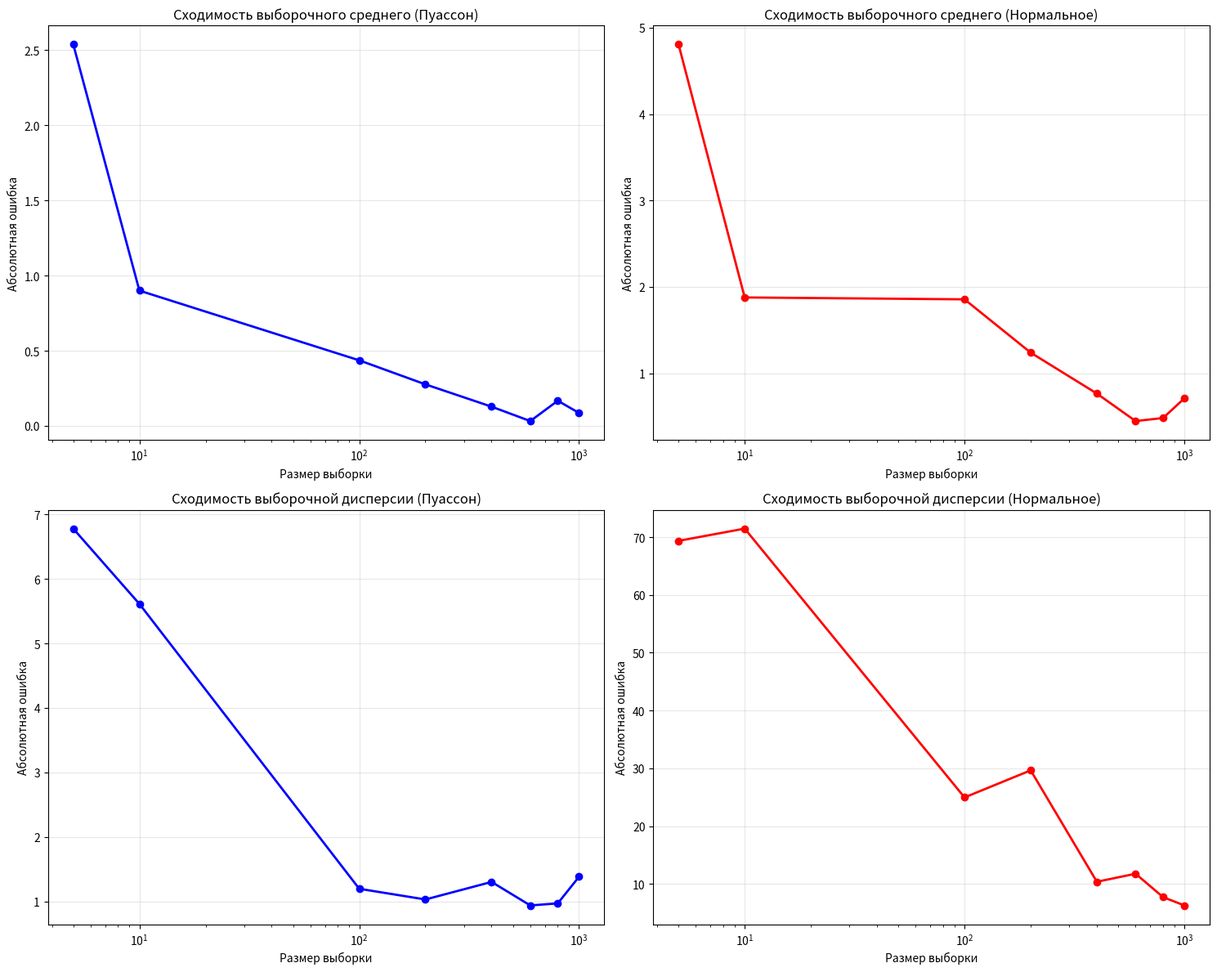

The script that saved this image:
import math
import random
import matplotlib.pyplot as plt
import numpy as np
from collections import defaultdict

def poisson(theta):
    k = 0
    p = 1.0
    L = math.exp(-theta)
    while p > L:
        k += 1
        U = random.uniform(0,1)
        p *= U
    return k - 1

def normal(theta, sigma):
    U1 = random.random()
    U2 = random.random()
    Z1 = math.sqrt(-2 * math.log(U1)) * math.cos(2 * math.pi * U2)
    return theta + sigma * Z1


theta_poisson = 17.5
theta_normal = 6.0
sigma_normal = 15.5

sample_sizes = [5, 10, 100, 200, 400, 600, 800, 1000]
num_samples_per_size = 5

def generate_samples(distribution, params, sizes, num_repeats):
    samples = {}
    for size in sizes:
        samples[size] = []
        for _ in range(num_repeats):
            if distribution == poisson:
                sample = [poisson(*params) for _ in range(size)]
            else:
                sample = [normal(*params) for _ in range(size)]
            samples[size].append(sample)
    return samples

poisson_samples = generate_samples(poisson, [theta_poisson], sample_sizes, num_samples_per_size)
normal_samples = generate_samples(normal, [theta_normal, sigma_normal], sample_sizes, num_samples_per_size)


def empirical_cdf(sample, t):
    count = sum(1 for x in sample if x < t)
    return count / len(sample)


def plot_empirical_cdfs(samples, theoretical_cdf, title, x_range=None):
    plt.figure(figsize=(12, 8))

    # Цвета для разных размеров выборок
    colors = plt.cm.viridis(np.linspace(0, 1, len(sample_sizes)))

    # Построение теоретической функции распределения
    if x_range is None:
        # Определяем диапазон на основе всех выборок
        all_values = []
        for size_samples in samples.values():
            for sample in size_samples:
                all_values.extend(sample)
        x_min, x_max = min(all_values), max(all_values)
        x_range = np.linspace(x_min - 1, x_max + 1, 1000)

    theoretical_values = [theoretical_cdf(x) for x in x_range]
    plt.plot(x_range, theoretical_values, 'k-', linewidth=3, label='Теоретическая ФР', alpha=0.8)

    # Построение эмпирических функций распределения для каждого размера выборки
    for i, size in enumerate(sample_sizes):
        color = colors[i]
        for j, sample in enumerate(samples[size]):
            # Сортируем выборку для построения эмпирической ФР
            sorted_sample = sorted(sample)
            n = len(sorted_sample)

            # Подготавливаем данные для ступенчатой функции
            x_vals = []
            y_vals = []

            # Начинаем с -∞
            x_vals.append(sorted_sample[0] - 1)
            y_vals.append(0)

            # Добавляем ступеньки в каждой точке выборки
            for k in range(n):
                x_vals.append(sorted_sample[k])
                y_vals.append(k / n)
                if k < n - 1:
                    x_vals.append(sorted_sample[k])
                    y_vals.append((k + 1) / n)

            # Заканчиваем на +∞
            x_vals.append(sorted_sample[-1] + 1)
            y_vals.append(1)

            plt.step(x_vals, y_vals, where='post', alpha=0.7,
                     color=color, label=f'n={size}' if j == 0 else "")

    plt.xlabel('t')
    plt.ylabel('F(t)')
    plt.title(title)
    plt.legend()
    plt.grid(True, alpha=0.3)
    plt.show()

# Теоретические функции распределения
def theoretical_poisson_cdf(t):
    if t < 0:
        return 0
    cdf = 0.0
    for k in range(0, int(t) + 1):
        cdf += math.exp(-theta_poisson) * (theta_poisson ** k) / math.factorial(k)
    return cdf

def theoretical_normal_cdf(t):
    return 0.5 * (1 + math.erf((t - theta_normal) / (sigma_normal * math.sqrt(2))))

#plot_empirical_cdfs(poisson_samples, theoretical_poisson_cdf, "Эмпирические функции распределения (Пуассон)")
#plot_empirical_cdfs(normal_samples, theoretical_normal_cdf, "Эмпирические функции распределения (Нормальное)")

def compute_supremum_difference(sample1, sample2):
    all_points = sorted(set(sample1 + sample2))

    max_diff = 0
    for point in all_points:
        fn = empirical_cdf(sample1, point)
        fm = empirical_cdf(sample2, point)
        diff = abs(fn - fm)
        if diff > max_diff:
            max_diff = diff

    return max_diff


def compute_D_statistics(samples):
    D_results = defaultdict(dict)

    sizes = list(samples.keys())

    for i, n in enumerate(sizes):
        for j, m in enumerate(sizes):
            if n <= m:
                D_values = []
                for sample_n in samples[n]:
                    for sample_m in samples[m]:
                        sup_diff = compute_supremum_difference(sample_n, sample_m)
                        D = math.sqrt((n * m) / (n + m)) * sup_diff
                        D_values.append(D)

                D_results[(n, m)] = {
                    'mean': np.mean(D_values),
                    'std': np.std(D_values),
                    'min': np.min(D_values),
                    'max': np.max(D_values),
                    'all_values': D_values
                }

    return D_results


D_poisson = compute_D_statistics(poisson_samples)
D_normal = compute_D_statistics(normal_samples)

# Вывод результатов
def print_D_statistics(D_results, distribution_name):
    print(f"\n{distribution_name} распределение:")
    print("=" * 60)
    for (n, m), stats in D_results.items():
        print(f"D_{{{n},{m}}}: mean={stats['mean']:.4f}, std={stats['std']:.4f}, "
              f"min={stats['min']:.4f}, max={stats['max']:.4f}")

#print_D_statistics(D_poisson, "Пуассона")
#print_D_statistics(D_normal, "Нормального")

# Визуализация статистики D
def plot_D_statistics(D_results, title):
    """Построение тепловой карты средних значений D_{m,n}"""
    sizes = sample_sizes
    n_sizes = len(sizes)

    # Создаем матрицу для тепловой карты
    heatmap_data = np.zeros((n_sizes, n_sizes))

    for i, n in enumerate(sizes):
        for j, m in enumerate(sizes):
            if n <= m:
                heatmap_data[i, j] = D_results[(n, m)]['mean']
                heatmap_data[j, i] = D_results[(n, m)]['mean']  # Симметрично

    plt.figure(figsize=(10, 8))
    plt.imshow(heatmap_data, cmap='viridis', interpolation='nearest')
    plt.colorbar(label='Среднее значение D_{m,n}')
    plt.xticks(range(n_sizes), sizes)
    plt.yticks(range(n_sizes), sizes)
    plt.xlabel('m (размер выборки)')
    plt.ylabel('n (размер выборки)')
    plt.title(title)

    # Добавляем аннотации
    for i in range(n_sizes):
        for j in range(n_sizes):
            plt.text(j, i, f'{heatmap_data[i, j]:.3f}',
                     ha='center', va='center', color='white' if heatmap_data[i, j] > 0.5 else 'black')

    plt.tight_layout()
    plt.show()

#plot_D_statistics(D_poisson, "Статистика D_{m,n} (Пуассон)")
#plot_D_statistics(D_normal, "Статистика D_{m,n} (Нормальное)")

def plot_histograms_and_polygons(samples, theoretical_pmf_or_pdf, title, distribution_type, sample_size_to_show=None):
    if sample_size_to_show is None:
        sizes_to_plot = [5, 10, 100, 200, 400, 600, 800, 1000]
    else:
        sizes_to_plot = [sample_size_to_show]

    for size in sizes_to_plot:
        # Берем первую выборку данного размера для примера
        sample = samples[size][0]

        plt.figure(figsize=(12, 8))

        if distribution_type == 'discrete':
            # Для дискретного распределения (Пуассон)
            unique_values, counts = np.unique(sample, return_counts=True)
            probabilities = counts / len(sample)

            # Полигон частот
            plt.plot(unique_values, probabilities, 'bo-', linewidth=2, markersize=6, label='Полигон частот')

            # Теоретическая функция вероятности
            x_min, x_max = min(unique_values), max(unique_values)
            x_theoretical = np.arange(max(0, x_min - 1), x_max + 2)
            y_theoretical = [theoretical_pmf_or_pdf(x) for x in x_theoretical]
            plt.plot(x_theoretical, y_theoretical, 'r-', linewidth=2, alpha=0.7, label='Теоретическая ФВ')

            # Гистограмма (столбчатая диаграмма)
            plt.bar(unique_values, probabilities, alpha=0.3, color='blue', label='Гистограмма частот')

        else:
            # Для непрерывного распределения (Нормальное)
            # Гистограмма
            n, bins, patches = plt.hist(sample, bins='auto', density=True, alpha=0.7,
                                        color='lightblue', edgecolor='black', label='Гистограмма')

            # Полигон частот (линия, соединяющая середины столбцов гистограммы)
            bin_centers = 0.5 * (bins[1:] + bins[:-1])
            plt.plot(bin_centers, n, 'bo-', linewidth=2, markersize=4, label='Полигон частот')

            # Теоретическая плотность распределения
            x_theoretical = np.linspace(min(sample), max(sample), 1000)
            y_theoretical = [theoretical_pmf_or_pdf(x) for x in x_theoretical]
            plt.plot(x_theoretical, y_theoretical, 'r-', linewidth=2, label='Теоретическая плотность')

        plt.xlabel('Значение')
        plt.ylabel('Вероятность / Плотность')
        plt.title(f'{title}\nРазмер выборки: {size}')
        plt.legend()
        plt.grid(True, alpha=0.3)
        plt.show()


# Теоретические функции для Пуассона и нормального распределения
def poisson_pmf(k):
    k = int(k)
    if k < 0:
        return 0
    return math.exp(-theta_poisson) * (theta_poisson ** k) / math.factorial(k)


def normal_pdf(x):
    return (1 / (sigma_normal * math.sqrt(2 * math.pi))) * math.exp(-0.5 * ((x - theta_normal) / sigma_normal) ** 2)

#plot_histograms_and_polygons(poisson_samples, poisson_pmf, "Гистограмма и полигон частот (Пуассон)", 'discrete')
#plot_histograms_and_polygons(normal_samples, normal_pdf, "Гистограмма и полигон частот (Нормальное)", 'continuous')

true_mean_poisson = theta_poisson
true_variance_poisson = theta_poisson

true_mean_normal = theta_normal
true_variance_normal = sigma_normal ** 2

def sample_mean(sample):
    return sum(sample) / len(sample)


def sample_variance(sample):
    n = len(sample)
    mean = sample_mean(sample)
    return sum((x - mean) ** 2 for x in sample) / n


def compute_sample_statistics(samples, true_mean, true_variance):
    statistics = {}

    for size, sample_list in samples.items():
        statistics[size] = {
            'sample_means': [],
            'sample_variances': [],
            'mean_errors': [],
            'variance_errors': []
        }

        for sample in sample_list:
            mean = sample_mean(sample)
            variance = sample_variance(sample)

            statistics[size]['sample_means'].append(mean)
            statistics[size]['sample_variances'].append(variance)
            statistics[size]['mean_errors'].append(abs(mean - true_mean))
            statistics[size]['variance_errors'].append(abs(variance - true_variance))

    return statistics

poisson_stats = compute_sample_statistics(poisson_samples, true_mean_poisson, true_variance_poisson)
normal_stats = compute_sample_statistics(normal_samples, true_mean_normal, true_variance_normal)


def print_sample_statistics(stats, distribution_name, true_mean, true_variance):
    print(f"\n{distribution_name} распределение:")
    print(f"Истинное математическое ожидание: {true_mean:.4f}")
    print(f"Истинная дисперсия: {true_variance:.4f}")
    print("-" * 80)
    print(f"{'Размер':<8} {'Выб. среднее':<15} {'Ошибка ср.':<12} {'Выб. дисперсия':<15} {'Ошибка дисп.':<12}")
    print("-" * 80)

    for size in sample_sizes:
        means = stats[size]['sample_means']
        variances = stats[size]['sample_variances']
        mean_errors = stats[size]['mean_errors']
        variance_errors = stats[size]['variance_errors']

        # Усредняем по 5 выборкам
        avg_mean = np.mean(means)
        avg_variance = np.mean(variances)
        avg_mean_error = np.mean(mean_errors)
        avg_variance_error = np.mean(variance_errors)

        print(f"{size:<8} {avg_mean:<15.4f} {avg_mean_error:<12.4f} {avg_variance:<15.4f} {avg_variance_error:<12.4f}")


# Вывод резульатов
print_sample_statistics(poisson_stats, "Пуассона", true_mean_poisson, true_variance_poisson)
print_sample_statistics(normal_stats, "Нормальное", true_mean_normal, true_variance_normal)


# Визуализация сходимости выборочных моментов
def plot_convergence(stats_poisson, stats_normal):
    fig, axes = plt.subplots(2, 2, figsize=(15, 12))

    # Для Пуассона
    sizes = sample_sizes
    poisson_mean_errors = [np.mean(stats_poisson[size]['mean_errors']) for size in sizes]
    poisson_variance_errors = [np.mean(stats_poisson[size]['variance_errors']) for size in sizes]

    # Для нормального распределения
    normal_mean_errors = [np.mean(stats_normal[size]['mean_errors']) for size in sizes]
    normal_variance_errors = [np.mean(stats_normal[size]['variance_errors']) for size in sizes]

    # Графики ошибок среднего
    axes[0, 0].plot(sizes, poisson_mean_errors, 'bo-', linewidth=2, markersize=6)
    axes[0, 0].set_xlabel('Размер выборки')
    axes[0, 0].set_ylabel('Абсолютная ошибка')
    axes[0, 0].set_title('Сходимость выборочного среднего (Пуассон)')
    axes[0, 0].grid(True, alpha=0.3)
    axes[0, 0].set_xscale('log')

    axes[0, 1].plot(sizes, normal_mean_errors, 'ro-', linewidth=2, markersize=6)
    axes[0, 1].set_xlabel('Размер выборки')
    axes[0, 1].set_ylabel('Абсолютная ошибка')
    axes[0, 1].set_title('Сходимость выборочного среднего (Нормальное)')
    axes[0, 1].grid(True, alpha=0.3)
    axes[0, 1].set_xscale('log')

    # Графики ошибок дисперсии
    axes[1, 0].plot(sizes, poisson_variance_errors, 'bo-', linewidth=2, markersize=6)
    axes[1, 0].set_xlabel('Размер выборки')
    axes[1, 0].set_ylabel('Абсолютная ошибка')
    axes[1, 0].set_title('Сходимость выборочной дисперсии (Пуассон)')
    axes[1, 0].grid(True, alpha=0.3)
    axes[1, 0].set_xscale('log')

    axes[1, 1].plot(sizes, normal_variance_errors, 'ro-', linewidth=2, markersize=6)
    axes[1, 1].set_xlabel('Размер выборки')
    axes[1, 1].set_ylabel('Абсолютная ошибка')
    axes[1, 1].set_title('Сходимость выборочной дисперсии (Нормальное)')
    axes[1, 1].grid(True, alpha=0.3)
    axes[1, 1].set_xscale('log')

    plt.tight_layout()
    plt.show()

plot_convergence(poisson_stats, normal_stats)
